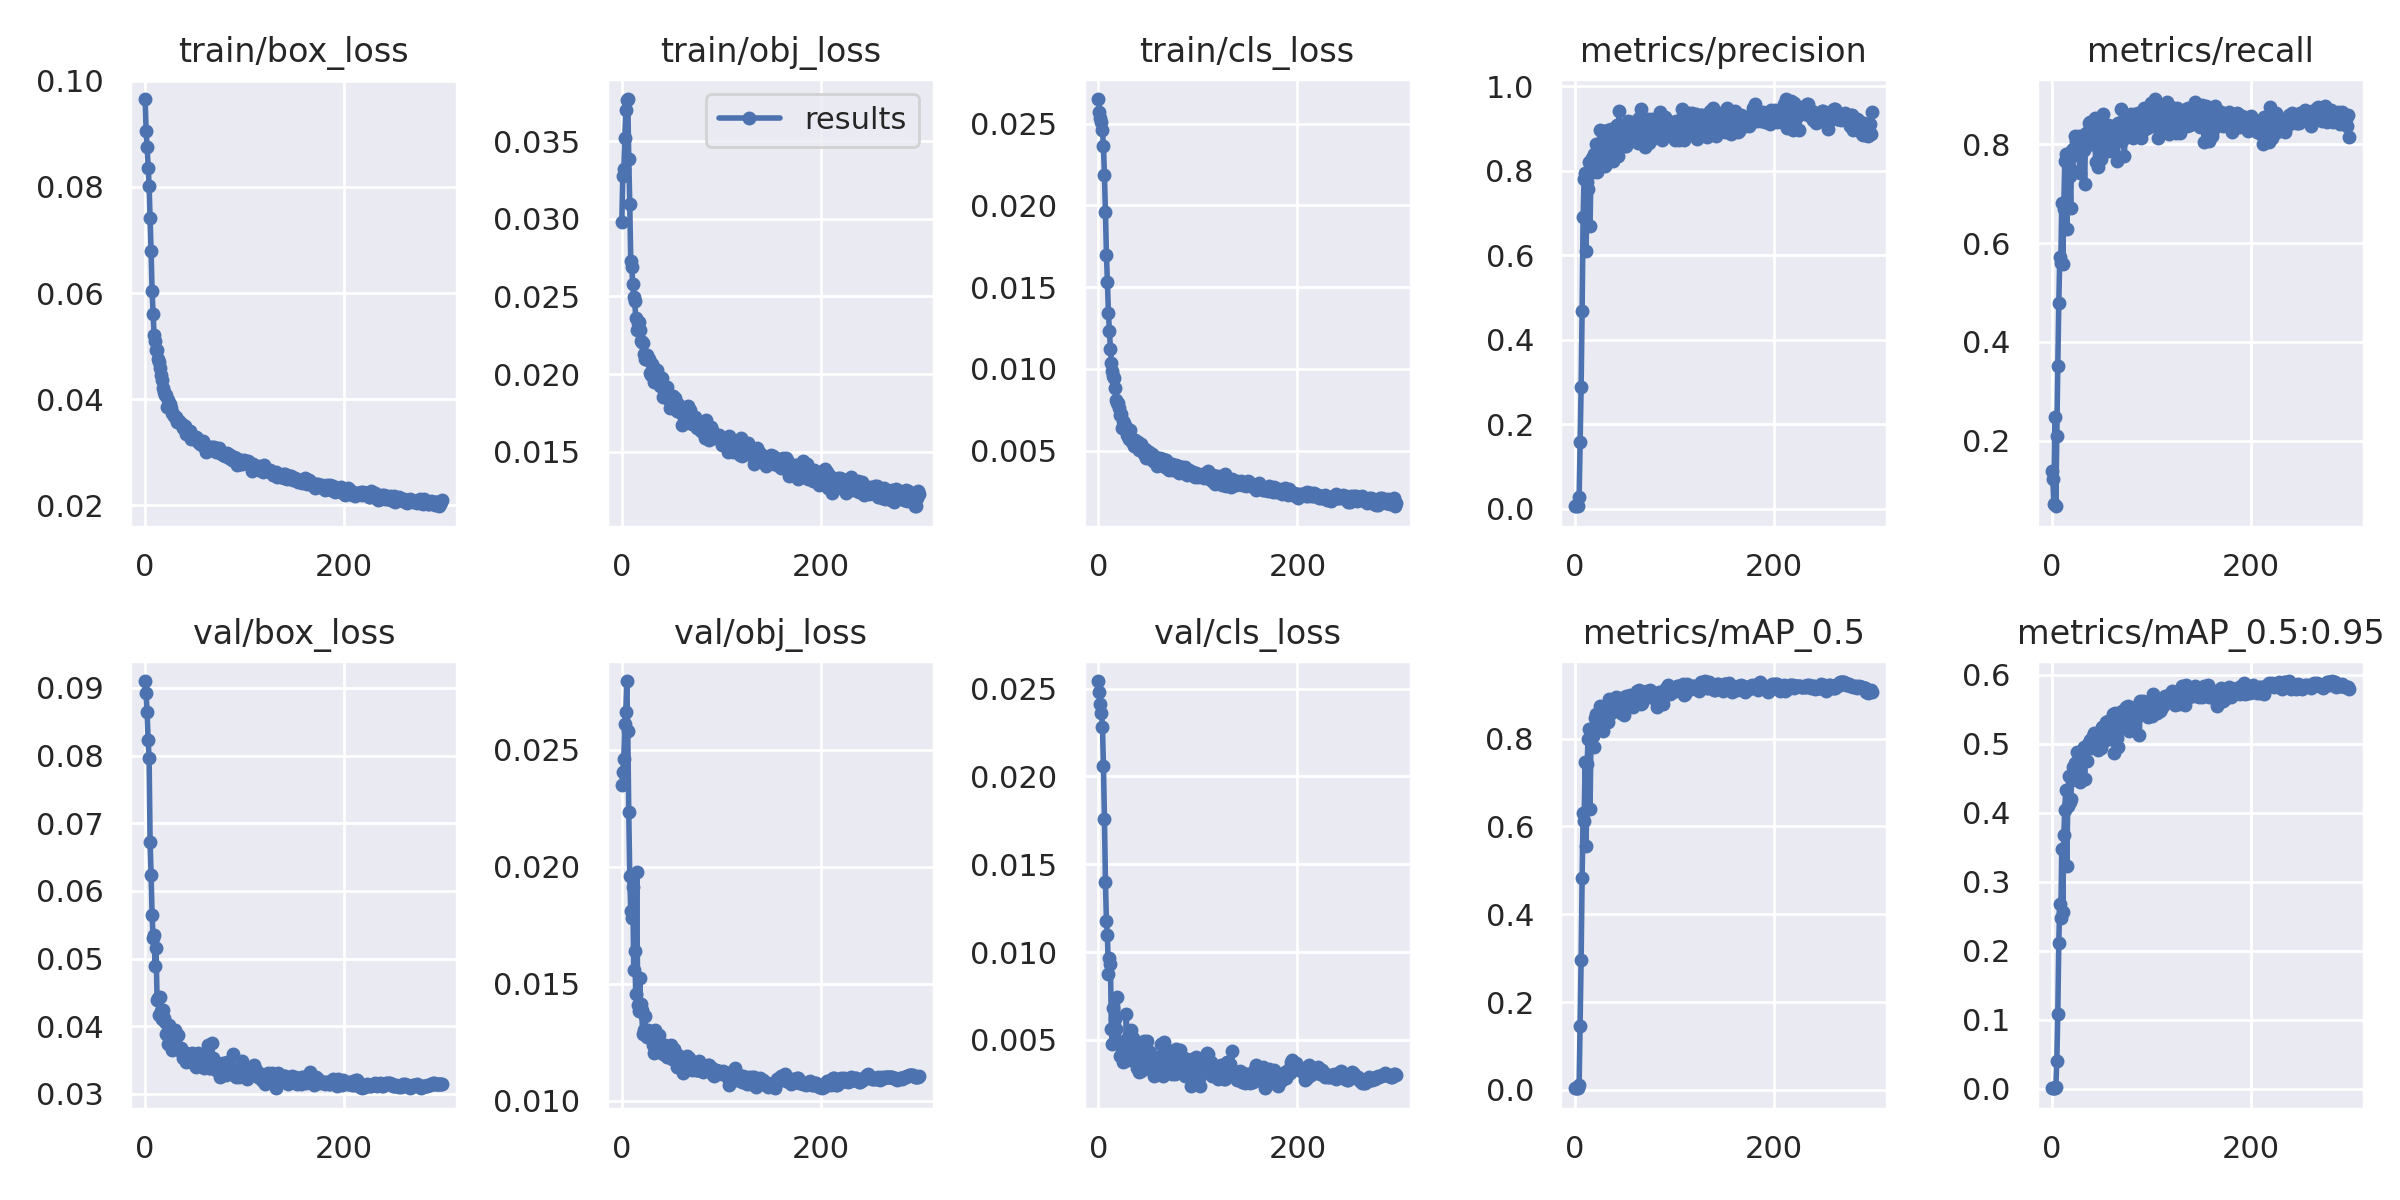

Source data for this figure (header and first rows):
epoch, train/box_loss, train/obj_loss, train/cls_loss, metrics/precision, metrics/recall, metrics/mAP_0.5, metrics/mAP_0.5:0.95, val/box_loss, val/obj_loss, val/cls_loss, x/lr0, x/lr1, x/lr2
0, 0.09658, 0.02979, 0.02651, 0.007527, 0.138, 0.004894, 0.000791, 0.09101, 0.02349, 0.02544, 0.0006, 0.0006, 0.0946
1, 0.09059, 0.03274, 0.02574, 0.006326, 0.1223, 0.00369, 0.0007048, 0.08919, 0.02405, 0.02481, 0.00121, 0.00121, 0.08911
2, 0.08762, 0.03322, 0.02537, 0.009695, 0.07217, 0.004184, 0.0008999, 0.08638, 0.02461, 0.02412, 0.00182, 0.00182, 0.08362
3, 0.08367, 0.03517, 0.02508, 0.006391, 0.2482, 0.003896, 0.0007884, 0.0823, 0.02609, 0.02361, 0.002429, 0.002429, 0.07813
4, 0.08014, 0.03698, 0.02461, 0.02848, 0.067, 0.0114, 0.002422, 0.07962, 0.02661, 0.02284, 0.003039, 0.003039, 0.07264
5, 0.07413, 0.03768, 0.02363, 0.158, 0.2097, 0.1466, 0.03958, 0.06721, 0.02793, 0.02059, 0.003648, 0.003648, 0.06715
6, 0.06786, 0.03771, 0.02185, 0.2875, 0.3512, 0.2964, 0.1081, 0.06241, 0.0258, 0.01761, 0.004256, 0.004256, 0.06166
7, 0.06031, 0.03385, 0.01962, 0.4682, 0.4781, 0.4817, 0.2117, 0.05648, 0.02233, 0.014, 0.004864, 0.004864, 0.05616
8, 0.05596, 0.03098, 0.01698, 0.6912, 0.5725, 0.6302, 0.2671, 0.05305, 0.01959, 0.01178, 0.005471, 0.005471, 0.05067
9, 0.05205, 0.02725, 0.0153, 0.7803, 0.5601, 0.6112, 0.248, 0.05351, 0.01809, 0.01095, 0.006078, 0.006078, 0.04518
10, 0.05093, 0.0269, 0.0134, 0.7961, 0.682, 0.7469, 0.3468, 0.04888, 0.01783, 0.008749, 0.006684, 0.006684, 0.03968
11, 0.04926, 0.02582, 0.01233, 0.6095, 0.5579, 0.5548, 0.2561, 0.05159, 0.01914, 0.009647, 0.007288, 0.007288, 0.03419
12, 0.04923, 0.02494, 0.01124, 0.7741, 0.6686, 0.7413, 0.3672, 0.04387, 0.01559, 0.009321, 0.007892, 0.007892, 0.02869
13, 0.04763, 0.02469, 0.01036, 0.7581, 0.7655, 0.7992, 0.4043, 0.04418, 0.01641, 0.005591, 0.008495, 0.008495, 0.02319
14, 0.04695, 0.02362, 0.009848, 0.8208, 0.781, 0.8226, 0.4331, 0.04172, 0.01455, 0.004743, 0.009096, 0.009096, 0.0177
15, 0.04591, 0.02282, 0.009555, 0.6696, 0.6297, 0.6405, 0.3233, 0.04437, 0.01979, 0.006816, 0.009696, 0.009696, 0.0122
16, 0.04453, 0.02332, 0.00946, 0.8148, 0.7712, 0.8169, 0.4091, 0.0422, 0.01411, 0.005751, 0.009937, 0.009937, 0.009937
17, 0.04358, 0.02335, 0.008849, 0.8315, 0.7421, 0.8188, 0.4531, 0.04111, 0.01383, 0.006163, 0.009937, 0.009937, 0.009937
18, 0.04208, 0.02283, 0.008122, 0.7966, 0.7364, 0.8054, 0.4151, 0.0424, 0.01524, 0.005617, 0.009929, 0.009929, 0.009929
19, 0.04129, 0.02215, 0.007924, 0.8397, 0.6719, 0.7814, 0.4203, 0.04117, 0.01412, 0.00745, 0.00992, 0.00992, 0.00992
20, 0.04068, 0.02205, 0.007943, 0.8106, 0.7878, 0.8476, 0.4475, 0.04059, 0.01389, 0.004933, 0.009911, 0.009911, 0.009911
21, 0.04071, 0.02201, 0.007601, 0.8643, 0.7471, 0.8558, 0.4662, 0.03879, 0.01284, 0.004783, 0.009902, 0.009902, 0.009902
22, 0.03855, 0.02131, 0.007199, 0.7982, 0.7934, 0.8405, 0.4512, 0.03905, 0.01304, 0.004103, 0.009892, 0.009892, 0.009892
23, 0.03988, 0.02094, 0.007227, 0.8402, 0.8167, 0.8485, 0.4723, 0.03744, 0.01362, 0.004133, 0.009881, 0.009881, 0.009881
24, 0.03857, 0.02105, 0.00636, 0.8518, 0.8072, 0.8568, 0.4488, 0.04022, 0.01285, 0.003998, 0.00987, 0.00987, 0.00987
25, 0.0391, 0.02126, 0.006825, 0.8959, 0.813, 0.8734, 0.4886, 0.03736, 0.01274, 0.003752, 0.009859, 0.009859, 0.009859
26, 0.03839, 0.02089, 0.0067, 0.843, 0.7787, 0.8378, 0.4552, 0.0387, 0.01304, 0.004843, 0.009847, 0.009847, 0.009847
27, 0.03733, 0.021, 0.006472, 0.8155, 0.8161, 0.8515, 0.4794, 0.03651, 0.0128, 0.003775, 0.009834, 0.009834, 0.009834
28, 0.03716, 0.02005, 0.00644, 0.817, 0.7431, 0.8171, 0.4439, 0.03834, 0.01293, 0.00648, 0.009821, 0.009821, 0.009821
29, 0.03684, 0.01992, 0.005932, 0.8948, 0.7863, 0.8703, 0.4732, 0.03782, 0.0129, 0.004257, 0.009808, 0.009808, 0.009808
30, 0.0366, 0.02065, 0.005903, 0.8104, 0.8113, 0.8497, 0.451, 0.03952, 0.01266, 0.005175, 0.009794, 0.009794, 0.009794
31, 0.03662, 0.0201, 0.00572, 0.8489, 0.8148, 0.8672, 0.4843, 0.03721, 0.01241, 0.004264, 0.00978, 0.00978, 0.00978
32, 0.03567, 0.01951, 0.006239, 0.8361, 0.7884, 0.8438, 0.495, 0.0366, 0.01206, 0.004042, 0.009765, 0.009765, 0.009765
33, 0.03578, 0.02033, 0.005795, 0.8974, 0.7203, 0.8383, 0.4482, 0.03876, 0.01304, 0.005535, 0.00975, 0.00975, 0.00975
34, 0.03582, 0.01999, 0.005531, 0.8589, 0.8228, 0.8898, 0.4924, 0.03648, 0.01221, 0.004159, 0.009734, 0.009734, 0.009734
35, 0.03555, 0.02026, 0.005609, 0.8352, 0.8039, 0.8561, 0.4753, 0.0365, 0.01226, 0.005082, 0.009718, 0.009718, 0.009718
36, 0.03538, 0.01977, 0.005255, 0.899, 0.7985, 0.8716, 0.499, 0.03672, 0.01268, 0.003818, 0.009701, 0.009701, 0.009701
37, 0.03525, 0.01988, 0.005681, 0.8368, 0.8444, 0.8712, 0.498, 0.03628, 0.01281, 0.004029, 0.009684, 0.009684, 0.009684
38, 0.03445, 0.01924, 0.005394, 0.8234, 0.8461, 0.8719, 0.5053, 0.0353, 0.0121, 0.004045, 0.009666, 0.009666, 0.009666
39, 0.03466, 0.01944, 0.005216, 0.8595, 0.8173, 0.8737, 0.4935, 0.03618, 0.01217, 0.003392, 0.009648, 0.009648, 0.009648
40, 0.0349, 0.01973, 0.005546, 0.88, 0.8103, 0.8888, 0.5042, 0.03522, 0.01207, 0.004655, 0.00963, 0.00963, 0.00963
41, 0.03347, 0.0185, 0.005009, 0.8772, 0.839, 0.8939, 0.5114, 0.0347, 0.01199, 0.003153, 0.009611, 0.009611, 0.009611
42, 0.03361, 0.01914, 0.005235, 0.9074, 0.8011, 0.8915, 0.5151, 0.03493, 0.01213, 0.003881, 0.009592, 0.009592, 0.009592
43, 0.03379, 0.01886, 0.005409, 0.8363, 0.8531, 0.8883, 0.5073, 0.03492, 0.01239, 0.003213, 0.009572, 0.009572, 0.009572
44, 0.03358, 0.01892, 0.005029, 0.9423, 0.7648, 0.8892, 0.5013, 0.03587, 0.01195, 0.004363, 0.009551, 0.009551, 0.009551
45, 0.0339, 0.01915, 0.005068, 0.8947, 0.8223, 0.8919, 0.5049, 0.03512, 0.01189, 0.003544, 0.009531, 0.009531, 0.009531
46, 0.03248, 0.0184, 0.004793, 0.8825, 0.754, 0.8575, 0.4904, 0.03576, 0.01226, 0.004911, 0.00951, 0.00951, 0.00951
47, 0.03283, 0.01841, 0.005078, 0.8851, 0.7886, 0.8812, 0.5062, 0.03601, 0.01212, 0.004671, 0.009488, 0.009488, 0.009488
48, 0.03294, 0.01779, 0.004534, 0.8962, 0.7764, 0.8652, 0.5005, 0.03508, 0.01216, 0.004186, 0.009466, 0.009466, 0.009466
49, 0.0328, 0.01828, 0.005004, 0.8649, 0.7714, 0.8539, 0.4939, 0.03534, 0.01237, 0.004912, 0.009443, 0.009443, 0.009443
50, 0.03247, 0.01813, 0.004632, 0.8579, 0.8466, 0.895, 0.5248, 0.0343, 0.01181, 0.003759, 0.009421, 0.009421, 0.009421
51, 0.03278, 0.01861, 0.004916, 0.858, 0.8611, 0.8976, 0.5208, 0.03398, 0.01197, 0.003689, 0.009397, 0.009397, 0.009397
52, 0.03257, 0.01822, 0.004674, 0.8796, 0.8258, 0.8815, 0.5036, 0.03461, 0.01221, 0.004309, 0.009373, 0.009373, 0.009373
53, 0.03199, 0.01847, 0.004663, 0.9172, 0.8115, 0.8846, 0.5068, 0.03604, 0.01187, 0.003291, 0.009349, 0.009349, 0.009349
54, 0.03199, 0.01818, 0.004786, 0.8927, 0.8011, 0.8788, 0.532, 0.03428, 0.01174, 0.004079, 0.009324, 0.009324, 0.009324
55, 0.03153, 0.01774, 0.004381, 0.9109, 0.8053, 0.8983, 0.5155, 0.03479, 0.01197, 0.003448, 0.0093, 0.0093, 0.0093
56, 0.03188, 0.01764, 0.004682, 0.896, 0.8401, 0.8968, 0.5322, 0.03487, 0.01144, 0.002942, 0.009274, 0.009274, 0.009274
57, 0.03136, 0.01809, 0.004627, 0.9155, 0.7858, 0.8916, 0.5189, 0.03429, 0.01197, 0.003317, 0.009248, 0.009248, 0.009248
58, 0.032, 0.01788, 0.004385, 0.9068, 0.7974, 0.8714, 0.507, 0.03523, 0.01187, 0.003313, 0.009222, 0.009222, 0.009222
59, 0.03138, 0.01777, 0.004072, 0.8892, 0.8195, 0.8985, 0.5279, 0.03385, 0.01158, 0.003353, 0.009195, 0.009195, 0.009195
... 240 more rows
